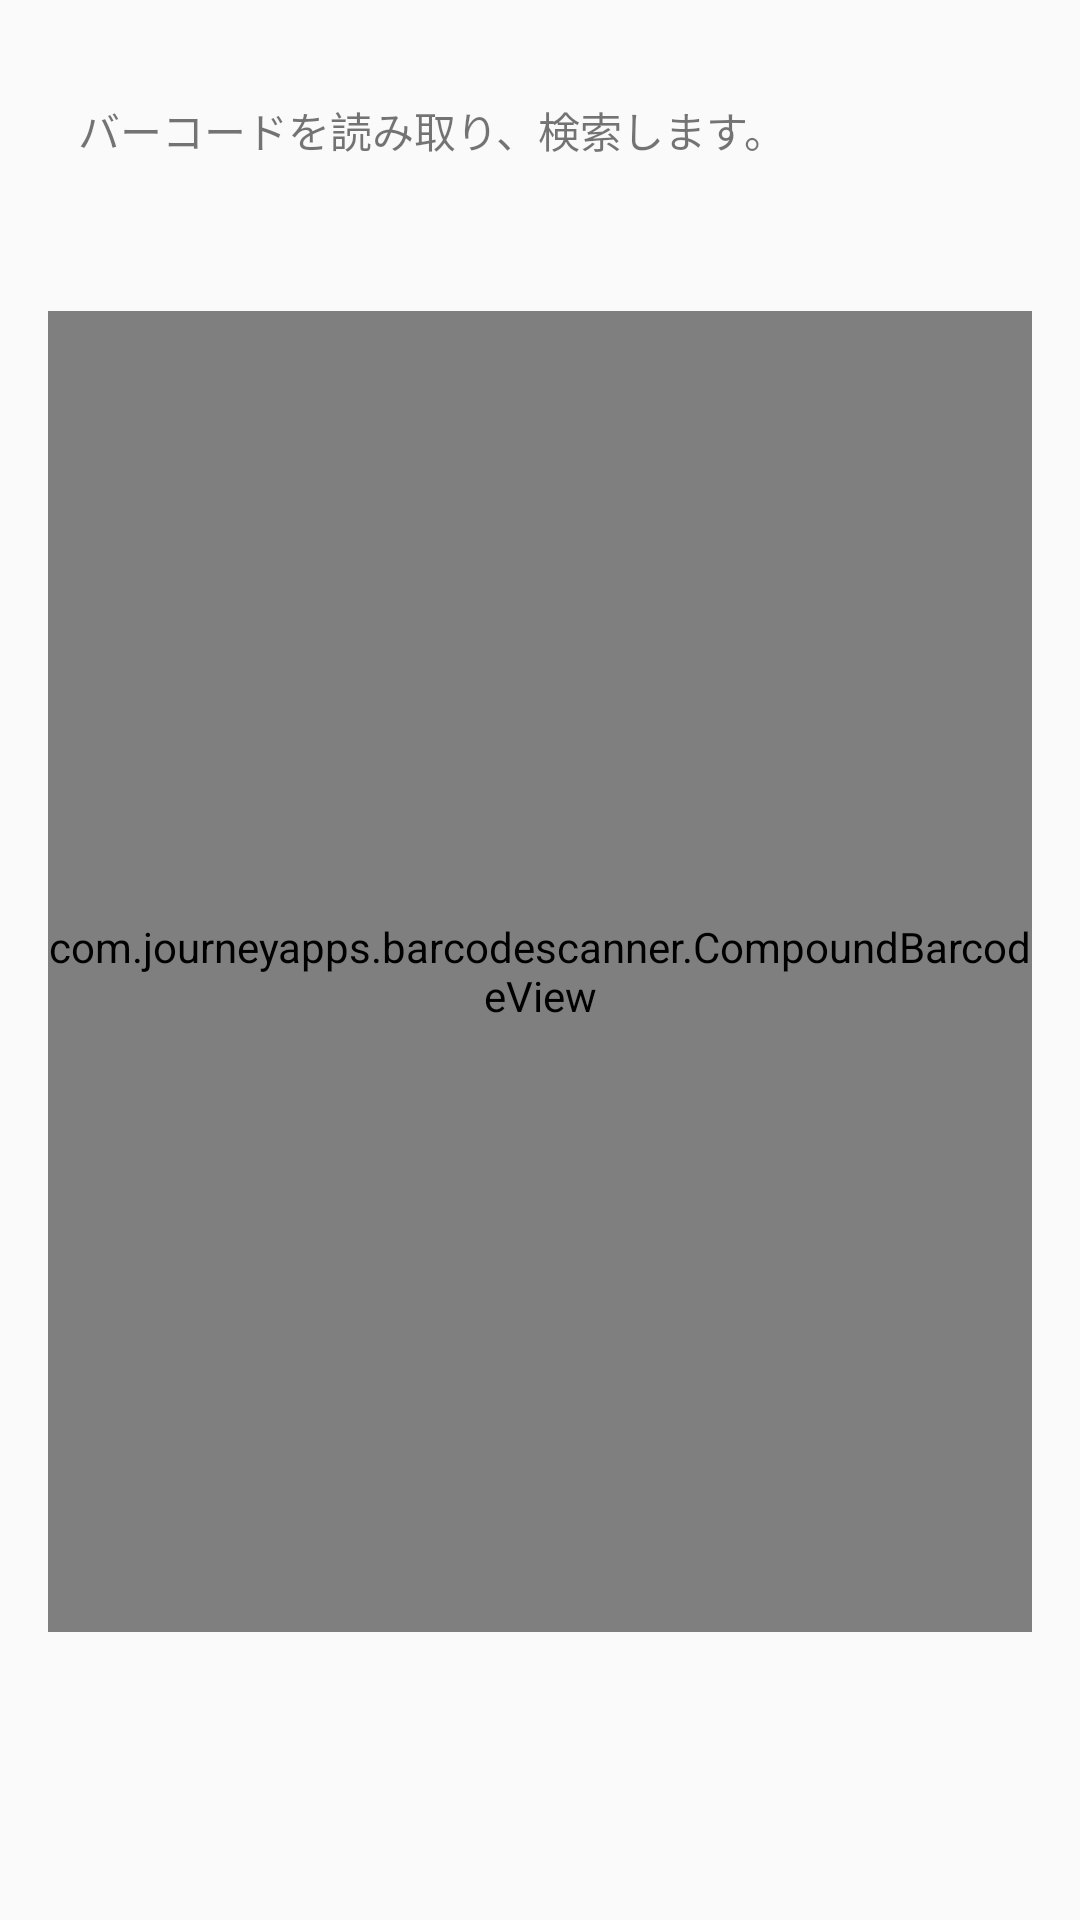

This screen was rendered from an Android layout file. Write that file and the resources it references.
<!-- AndroidManifest.xml: application theme Theme.AppCompat.Light.NoActionBar -->
<!-- res/layout/barcode_main.xml -->
<?xml version="1.0" encoding="utf-8"?>
<RelativeLayout
    xmlns:android="http://schemas.android.com/apk/res/android"
    xmlns:tools="http://schemas.android.com/tools"
    android:layout_width="match_parent"
    android:layout_height="match_parent"
    android:paddingBottom="16dp"
    android:paddingLeft="16dp"
    android:paddingRight="16dp"
    android:paddingTop="16dp"
    tools:context="jp.shiningplace.erika.takenoue.everything.BarcodeActivity">

    <LinearLayout
        android:layout_width="fill_parent"
        android:layout_height="fill_parent"
        android:orientation="vertical"
        android:layout_alignParentStart="true"
        android:id="@+id/barcodeReaderLayout">

        <TextView
            android:id="@+id/textView"
            android:layout_width="wrap_content"
            android:layout_height="wrap_content"
            android:layout_marginTop="17dp"
            android:paddingStart="10dp"
            android:text="バーコードを読み取り、検索します。"
            android:textSize="@dimen/text_medium"/>

        <com.journeyapps.barcodescanner.CompoundBarcodeView
            android:id="@+id/barcodeView"
            android:layout_below="@+id/textView"
            android:layout_marginTop="50dp"
            android:layout_width="wrap_content"
            android:layout_marginBottom="80dp"
            android:layout_height="match_parent" />


    </LinearLayout>

</RelativeLayout>
<!-- resources referenced by this layout -->
<resources>
  <dimen name="text_medium">14dp</dimen>
</resources>
